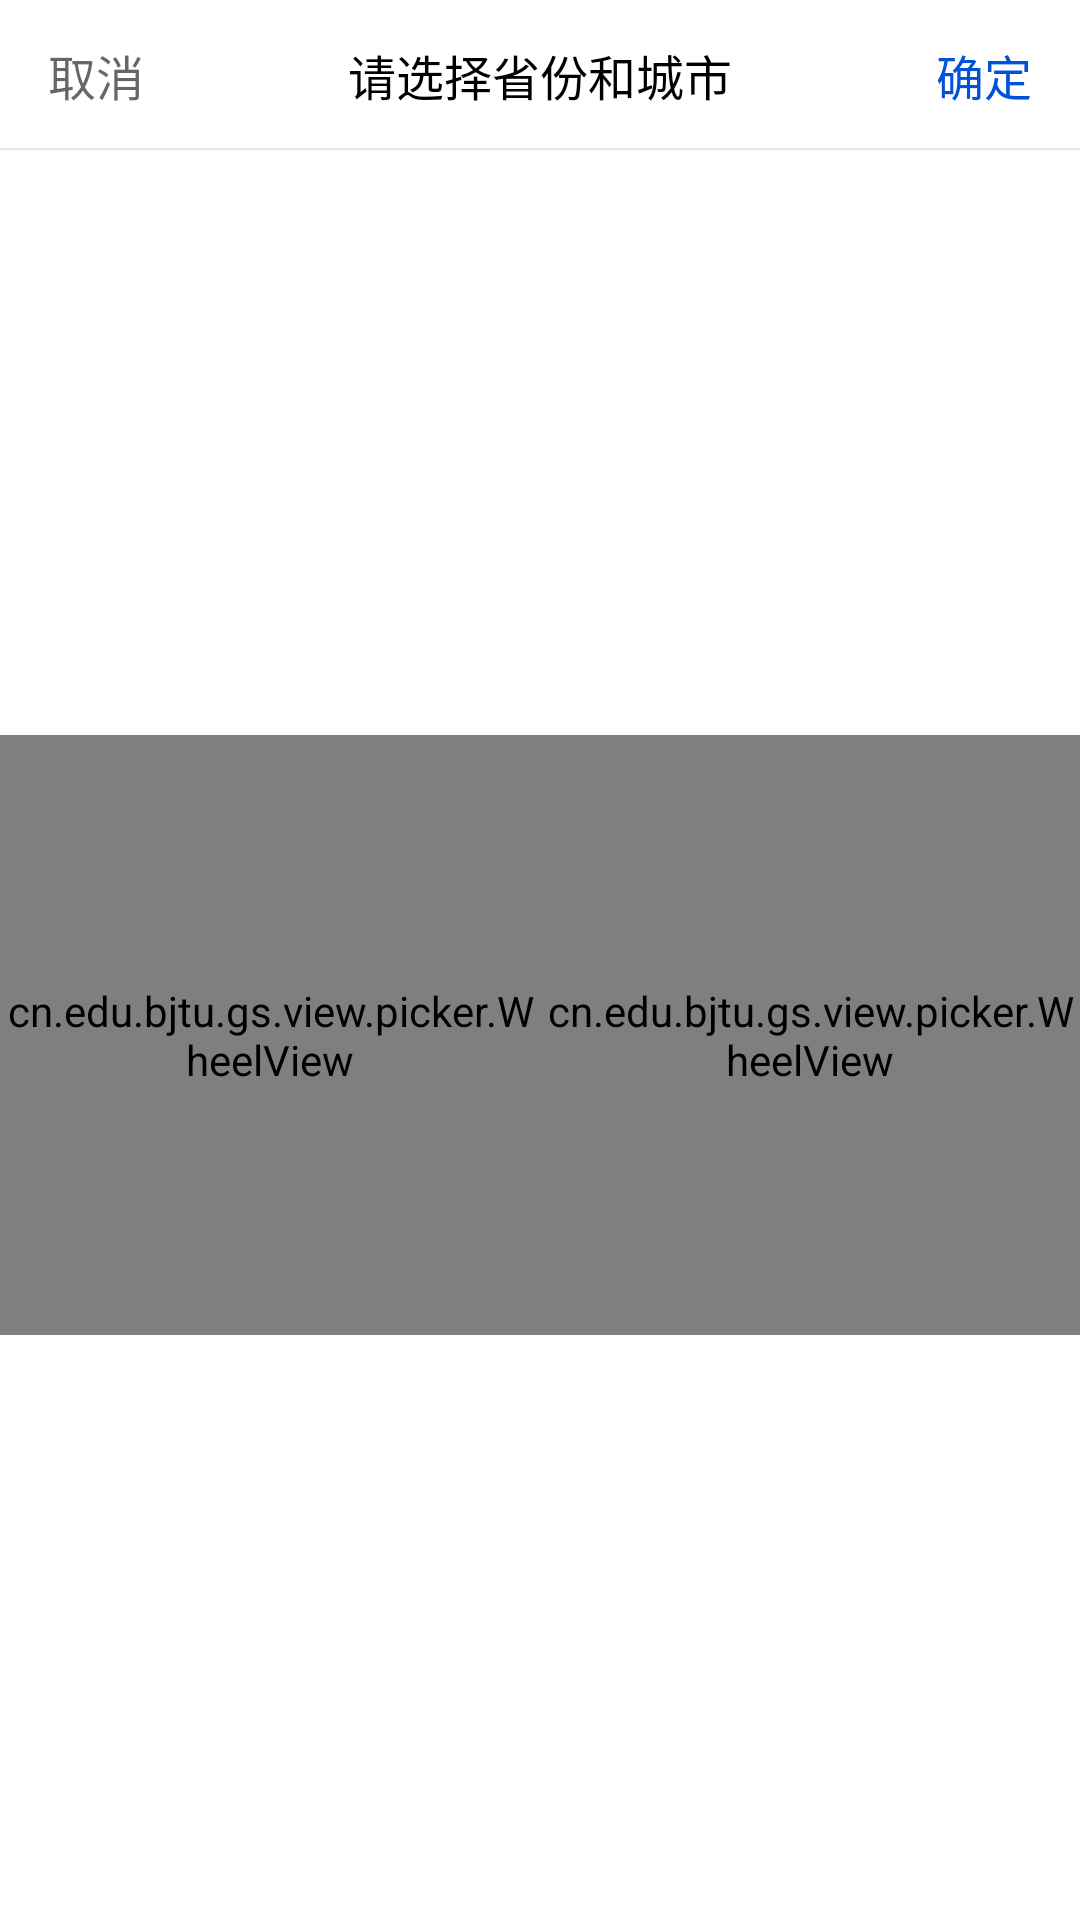

Layout XML and referenced resources for this Android screen:
<!-- AndroidManifest.xml: application theme Theme.Mem -->
<!-- res/layout/dialog_region_picker_layout.xml -->
<?xml version="1.0" encoding="utf-8"?>
<androidx.constraintlayout.widget.ConstraintLayout xmlns:android="http://schemas.android.com/apk/res/android"
    xmlns:app="http://schemas.android.com/apk/res-auto"
    android:layout_width="match_parent"
    android:layout_height="250dp"
    android:background="@color/white">

    <TextView
        android:id="@+id/cancel"
        android:layout_width="wrap_content"
        android:layout_height="50dp"
        android:gravity="center"
        android:paddingLeft="16dp"
        android:paddingRight="16dp"
        android:text="取消"
        android:textColor="#99000000"
        android:textSize="16dp"
        app:layout_constraintLeft_toLeftOf="parent"
        app:layout_constraintTop_toTopOf="parent" />

    <TextView
        android:id="@+id/confirm"
        android:layout_width="wrap_content"
        android:layout_height="50dp"
        android:gravity="center"
        android:paddingLeft="16dp"
        android:paddingRight="16dp"
        android:text="确定"
        android:textColor="#0052d9"
        android:textSize="16dp"
        app:layout_constraintRight_toRightOf="parent"
        app:layout_constraintTop_toTopOf="parent" />

    <TextView
        android:id="@+id/title"
        android:layout_width="0dp"
        android:layout_height="50dp"
        android:gravity="center"
        android:paddingLeft="16dp"
        android:paddingRight="16dp"
        android:text="请选择省份和城市"
        android:textColor="@color/black"
        android:textSize="16dp"
        app:layout_constraintLeft_toRightOf="@+id/cancel"
        app:layout_constraintRight_toLeftOf="@+id/confirm"
        app:layout_constraintTop_toTopOf="parent" />

    <View
        android:id="@+id/topLine"
        android:layout_width="0dp"
        android:layout_height="0.5dp"
        android:background="#e7e7e7"
        app:layout_constraintBottom_toBottomOf="@+id/cancel"
        app:layout_constraintLeft_toLeftOf="parent"
        app:layout_constraintRight_toRightOf="parent" />

    <cn.edu.bjtu.gs.view.picker.WheelView
        android:id="@+id/firstWheel"
        android:layout_width="0dp"
        android:layout_height="200dp"
        app:layout_constraintBottom_toBottomOf="parent"
        app:layout_constraintHorizontal_chainStyle="packed"
        app:layout_constraintHorizontal_weight="1"
        app:layout_constraintLeft_toLeftOf="parent"
        app:layout_constraintRight_toLeftOf="@+id/secondWheel"
        app:layout_constraintTop_toBottomOf="@+id/topLine" />

    <cn.edu.bjtu.gs.view.picker.WheelView
        android:id="@+id/secondWheel"
        android:layout_width="0dp"
        android:layout_height="200dp"
        app:layout_constraintBottom_toBottomOf="parent"
        app:layout_constraintHorizontal_chainStyle="packed"
        app:layout_constraintHorizontal_weight="1"
        app:layout_constraintLeft_toRightOf="@+id/firstWheel"
        app:layout_constraintRight_toRightOf="parent"
        app:layout_constraintTop_toBottomOf="@+id/topLine" />


</androidx.constraintlayout.widget.ConstraintLayout>
<!-- resources referenced by this layout -->
<resources>
  <style name="Theme.Mem" parent="Theme.MaterialComponents.DayNight.NoActionBar">
          
          <item name="colorPrimary">@color/purple_500</item>
          <item name="colorPrimaryVariant">@color/purple_700</item>
          <item name="colorOnPrimary">@color/white</item>
          
          <item name="colorSecondary">@color/teal_200</item>
          <item name="colorSecondaryVariant">@color/teal_700</item>
          <item name="colorOnSecondary">@color/black</item>
          
          <item name="android:statusBarColor">?attr/colorPrimaryVariant</item>
          
  
      </style>
  <!-- not gathered from this repository: default colours our renderer supplied (Android Studio template values) -->
  <color name="purple_500">#FF6200EE</color>
  <color name="purple_700">#FF3700B3</color>
  <color name="teal_200">#FF03DAC5</color>
  <color name="teal_700">#FF018786</color>
  <color name="black">#FF000000</color>
  <color name="white">#FFFFFFFF</color>
</resources>
